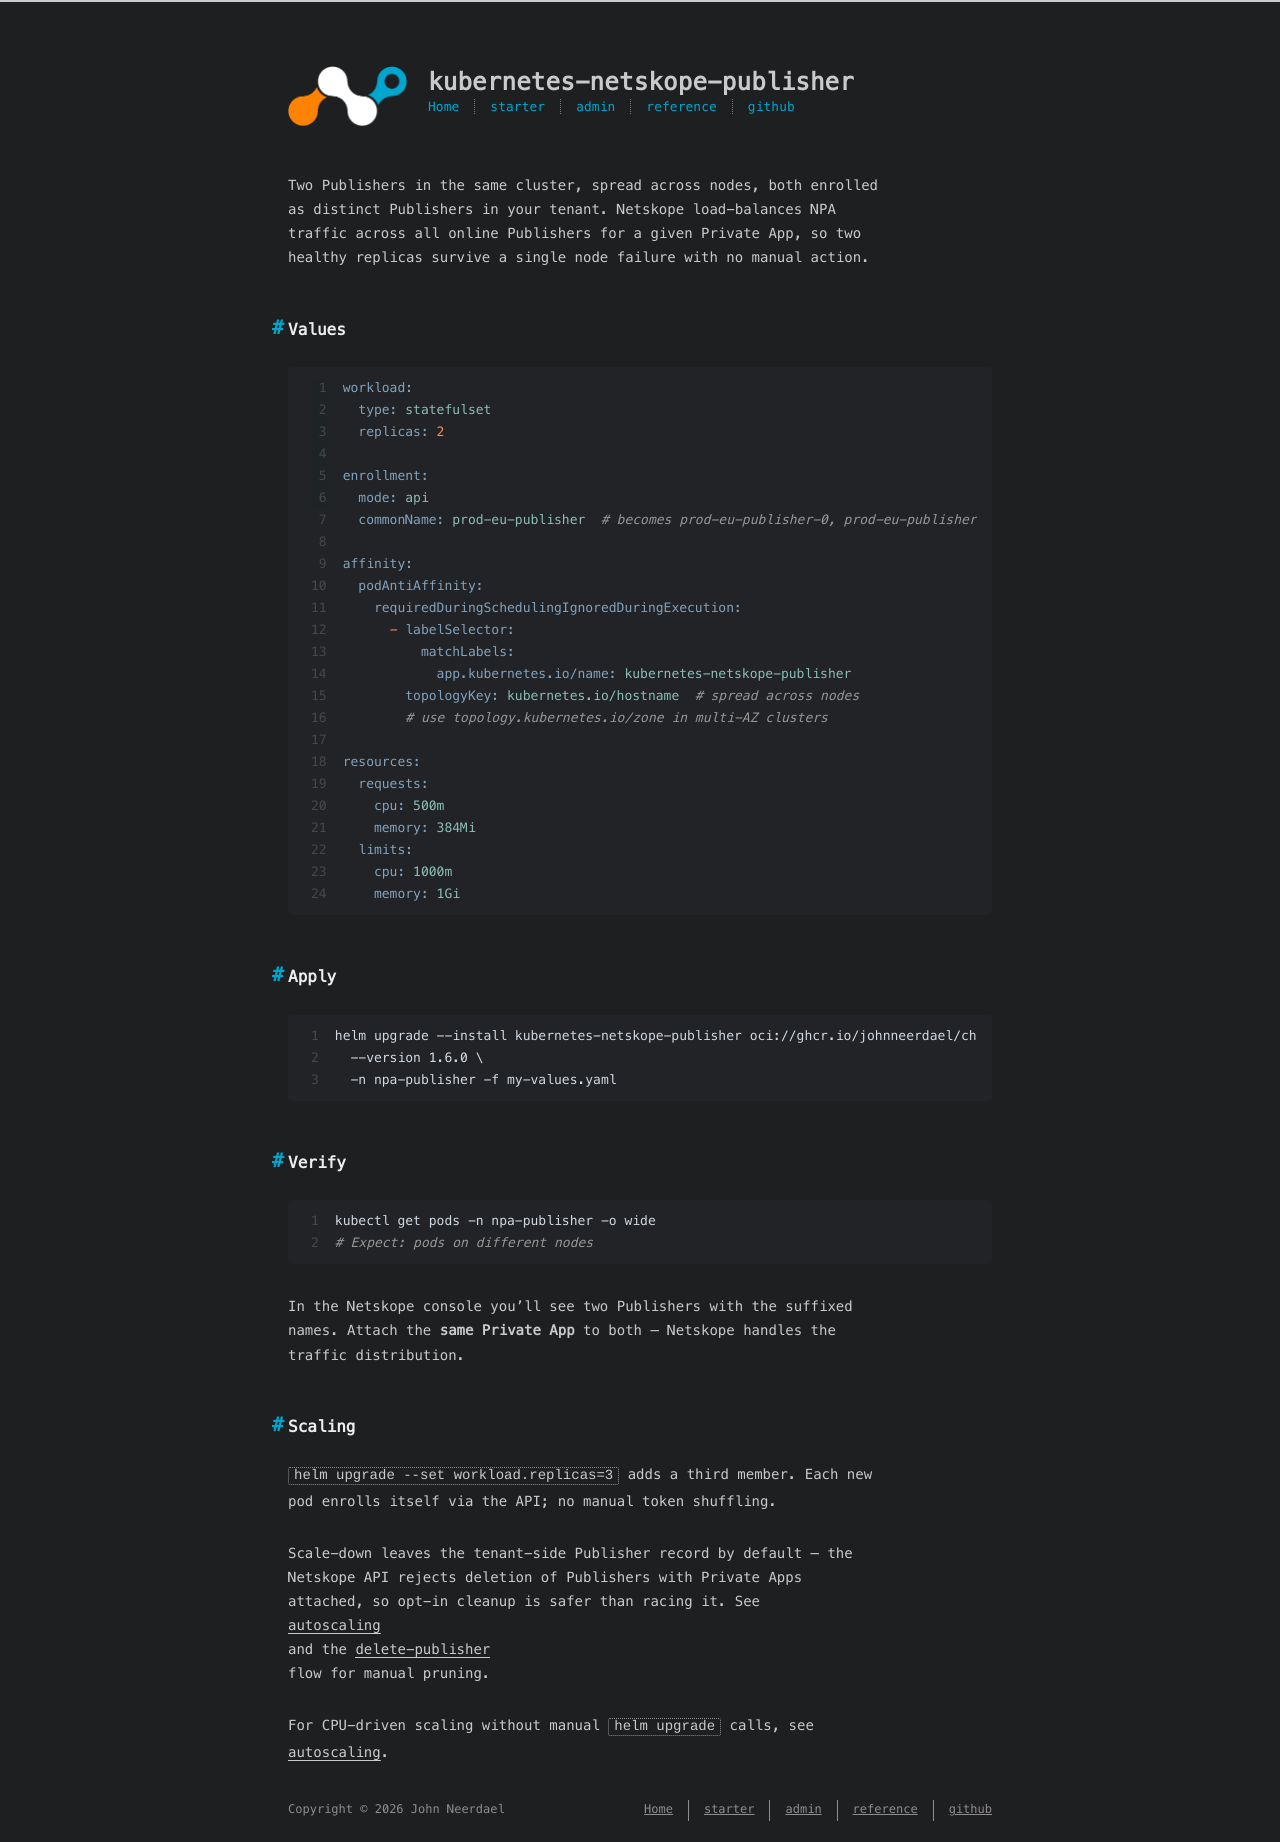

repository: johnneerdael/kubernetes-netskope-publisher · page: admin/how-to/ha-pair.html · generator: jekyll

---
title: Run an HA pair
date: 2026-05-18
---

Two Publishers in the same cluster, spread across nodes, both enrolled
as distinct Publishers in your tenant. Netskope load-balances NPA
traffic across all online Publishers for a given Private App, so two
healthy replicas survive a single node failure with no manual action.

## Values

```yaml
workload:
  type: statefulset
  replicas: 2

enrollment:
  mode: api
  commonName: prod-eu-publisher  # becomes prod-eu-publisher-0, prod-eu-publisher-1

affinity:
  podAntiAffinity:
    requiredDuringSchedulingIgnoredDuringExecution:
      - labelSelector:
          matchLabels:
            app.kubernetes.io/name: kubernetes-netskope-publisher
        topologyKey: kubernetes.io/hostname  # spread across nodes
        # use topology.kubernetes.io/zone in multi-AZ clusters

resources:
  requests:
    cpu: 500m
    memory: 384Mi
  limits:
    cpu: 1000m
    memory: 1Gi
```

## Apply

```bash
helm upgrade --install kubernetes-netskope-publisher oci://ghcr.io/johnneerdael/charts/kubernetes-netskope-publisher \
  --version 1.6.0 \
  -n npa-publisher -f my-values.yaml
```

## Verify

```bash
kubectl get pods -n npa-publisher -o wide
# Expect: pods on different nodes
```

In the Netskope console you'll see two Publishers with the suffixed
names. Attach the **same Private App** to both — Netskope handles the
traffic distribution.

## Scaling

`helm upgrade --set workload.replicas=3` adds a third member. Each new
pod enrolls itself via the API; no manual token shuffling.

Scale-down leaves the tenant-side Publisher record by default — the
Netskope API rejects deletion of Publishers with Private Apps
attached, so opt-in cleanup is safer than racing it. See
[autoscaling](/kubernetes-netskope-publisher/admin/how-to/autoscaling/)
and the [delete-publisher](/kubernetes-netskope-publisher/admin/how-to/delete-publisher/)
flow for manual pruning.

For CPU-driven scaling without manual `helm upgrade` calls, see
[autoscaling](/kubernetes-netskope-publisher/admin/how-to/autoscaling/).
